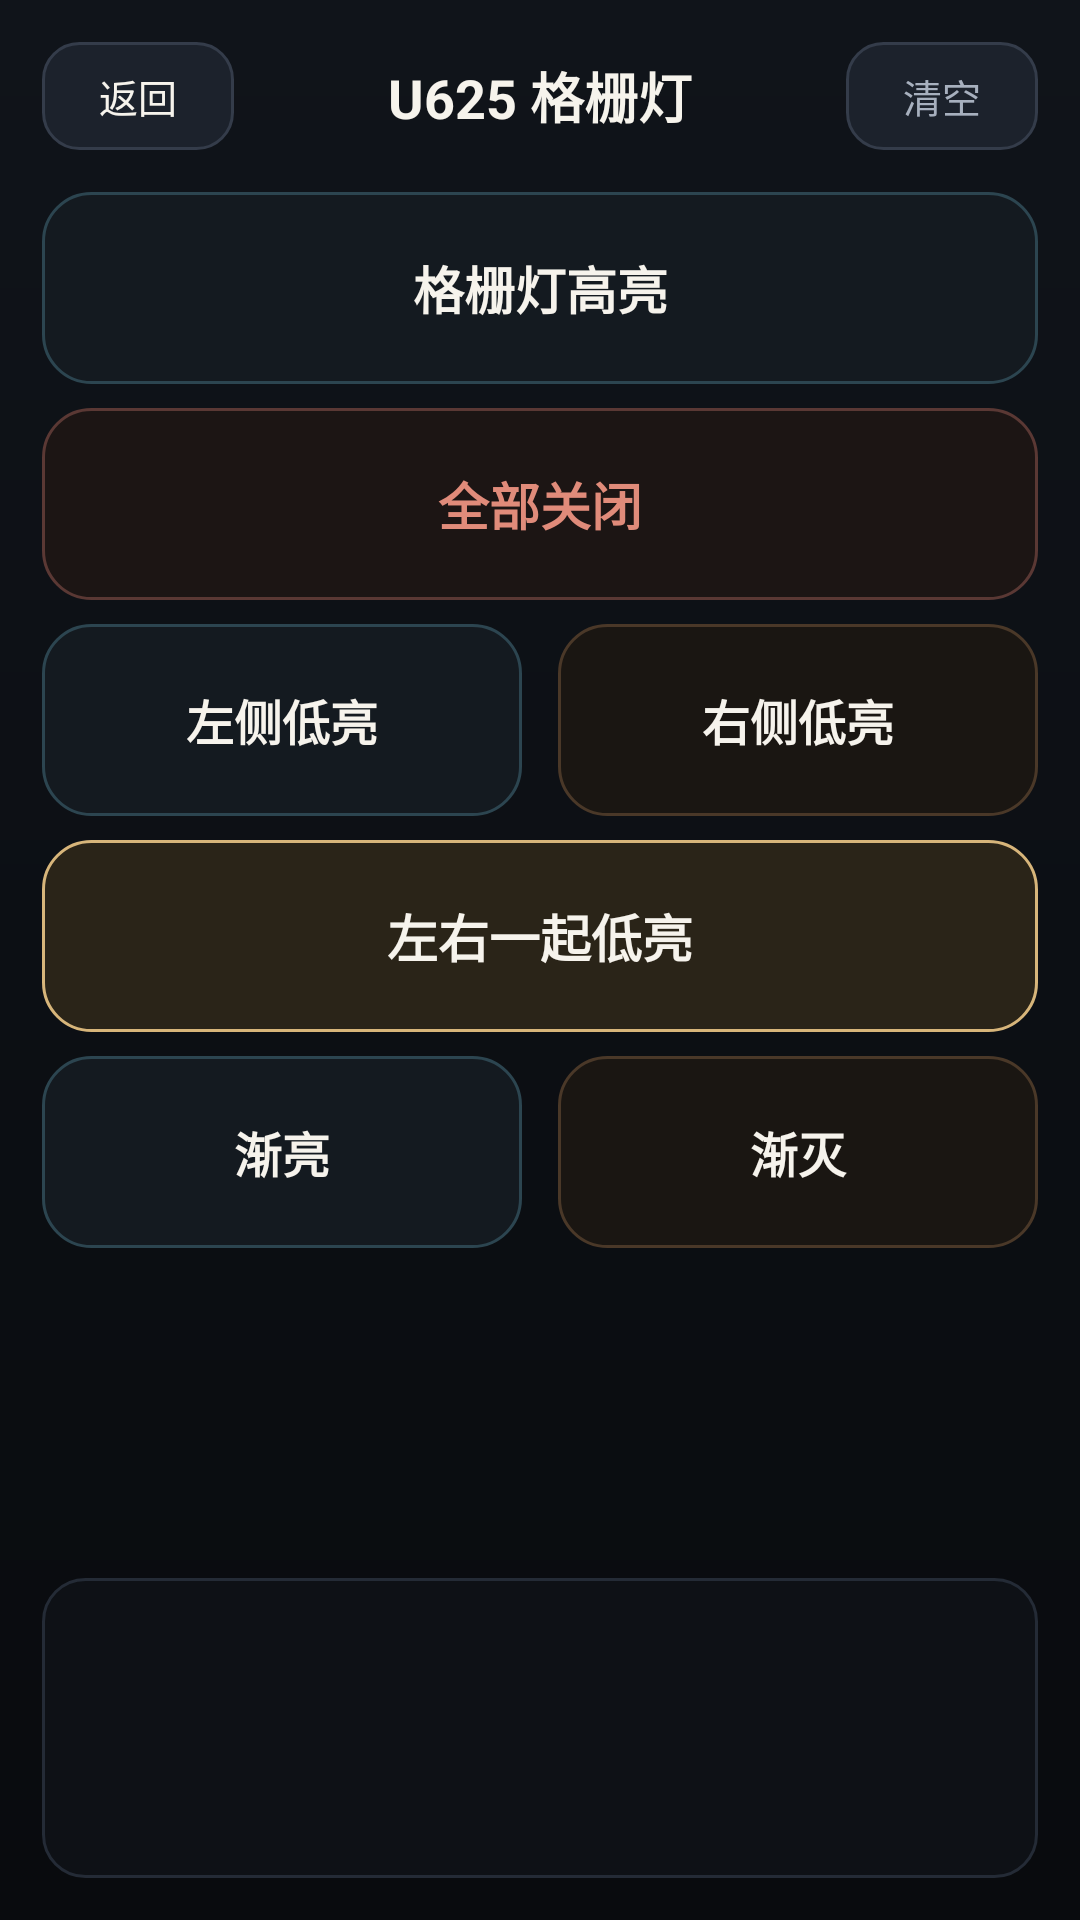

Android layout source for this screen:
<!-- AndroidManifest.xml: application theme Theme.Qc_1 -->
<!-- res/layout/activity_u625_control.xml -->
<?xml version="1.0" encoding="utf-8"?>
<LinearLayout xmlns:android="http://schemas.android.com/apk/res/android"
    android:layout_width="match_parent"
    android:layout_height="match_parent"
    android:background="@drawable/tech_bg_gradient"
    android:orientation="vertical"
    android:padding="14dp">

    <LinearLayout
        android:layout_width="match_parent"
        android:layout_height="wrap_content"
        android:gravity="center_vertical"
        android:orientation="horizontal">

        <TextView
            android:id="@+id/btnBack"
            android:layout_width="64dp"
            android:layout_height="36dp"
            android:background="@drawable/bg_chip"
            android:clickable="true"
            android:focusable="true"
            android:gravity="center"
            android:text="返回"
            android:textColor="@color/text_bright"
            android:textSize="13sp" />

        <TextView
            android:layout_width="0dp"
            android:layout_height="wrap_content"
            android:layout_weight="1"
            android:gravity="center"
            android:text="U625 格栅灯"
            android:textColor="@color/text_bright"
            android:textSize="18sp"
            android:textStyle="bold" />

        <TextView
            android:id="@+id/btnClearLog"
            android:layout_width="64dp"
            android:layout_height="36dp"
            android:background="@drawable/bg_chip"
            android:clickable="true"
            android:focusable="true"
            android:gravity="center"
            android:text="清空"
            android:textColor="@color/text_dim"
            android:textSize="13sp" />
    </LinearLayout>

    <ScrollView
        android:layout_width="match_parent"
        android:layout_height="0dp"
        android:layout_marginTop="8dp"
        android:layout_weight="1">

        <LinearLayout
            android:layout_width="match_parent"
            android:layout_height="wrap_content"
            android:orientation="vertical">

            <TextView
                android:id="@+id/btnHighBright"
                android:layout_width="match_parent"
                android:layout_height="64dp"
                android:layout_marginTop="6dp"
                android:background="@drawable/bg_key_cyan"
                android:clickable="true"
                android:focusable="true"
                android:gravity="center"
                android:text="格栅灯高亮"
                android:textColor="@color/text_bright"
                android:textSize="17sp"
                android:textStyle="bold" />

            <TextView
                android:id="@+id/btnAllOff"
                android:layout_width="match_parent"
                android:layout_height="64dp"
                android:layout_marginTop="8dp"
                android:background="@drawable/bg_key_rose"
                android:clickable="true"
                android:focusable="true"
                android:gravity="center"
                android:text="全部关闭"
                android:textColor="@color/rose"
                android:textSize="17sp"
                android:textStyle="bold" />

            <LinearLayout
                android:layout_width="match_parent"
                android:layout_height="64dp"
                android:layout_marginTop="8dp"
                android:orientation="horizontal">

                <TextView
                    android:id="@+id/btnLeftLow"
                    android:layout_width="0dp"
                    android:layout_height="match_parent"
                    android:layout_marginEnd="6dp"
                    android:layout_weight="1"
                    android:background="@drawable/bg_key_cyan"
                    android:clickable="true"
                    android:focusable="true"
                    android:gravity="center"
                    android:text="左侧低亮"
                    android:textColor="@color/text_bright"
                    android:textSize="16sp"
                    android:textStyle="bold" />

                <TextView
                    android:id="@+id/btnRightLow"
                    android:layout_width="0dp"
                    android:layout_height="match_parent"
                    android:layout_marginStart="6dp"
                    android:layout_weight="1"
                    android:background="@drawable/bg_key_amber"
                    android:clickable="true"
                    android:focusable="true"
                    android:gravity="center"
                    android:text="右侧低亮"
                    android:textColor="@color/text_bright"
                    android:textSize="16sp"
                    android:textStyle="bold" />
            </LinearLayout>

            <TextView
                android:id="@+id/btnBothLow"
                android:layout_width="match_parent"
                android:layout_height="64dp"
                android:layout_marginTop="8dp"
                android:background="@drawable/bg_key_gold"
                android:clickable="true"
                android:focusable="true"
                android:gravity="center"
                android:text="左右一起低亮"
                android:textColor="@color/text_bright"
                android:textSize="17sp"
                android:textStyle="bold" />

            <LinearLayout
                android:layout_width="match_parent"
                android:layout_height="64dp"
                android:layout_marginTop="8dp"
                android:orientation="horizontal">

                <TextView
                    android:id="@+id/btnFadeIn"
                    android:layout_width="0dp"
                    android:layout_height="match_parent"
                    android:layout_marginEnd="6dp"
                    android:layout_weight="1"
                    android:background="@drawable/bg_key_cyan"
                    android:clickable="true"
                    android:focusable="true"
                    android:gravity="center"
                    android:text="渐亮"
                    android:textColor="@color/text_bright"
                    android:textSize="16sp"
                    android:textStyle="bold" />

                <TextView
                    android:id="@+id/btnFadeOut"
                    android:layout_width="0dp"
                    android:layout_height="match_parent"
                    android:layout_marginStart="6dp"
                    android:layout_weight="1"
                    android:background="@drawable/bg_key_amber"
                    android:clickable="true"
                    android:focusable="true"
                    android:gravity="center"
                    android:text="渐灭"
                    android:textColor="@color/text_bright"
                    android:textSize="16sp"
                    android:textStyle="bold" />
            </LinearLayout>
        </LinearLayout>
    </ScrollView>

    <ScrollView
        android:id="@+id/scrollViewLog"
        android:layout_width="match_parent"
        android:layout_height="100dp"
        android:layout_marginTop="10dp"
        android:background="@drawable/bg_log"
        android:padding="10dp">

        <TextView
            android:id="@+id/tvLog"
            android:layout_width="match_parent"
            android:layout_height="wrap_content"
            android:fontFamily="monospace"
            android:textColor="@color/text_dim"
            android:textSize="11sp" />
    </ScrollView>
</LinearLayout>
<!-- resources referenced by this layout -->
<resources>
  <color name="rose">#E08B7A</color>
  <color name="text_bright">#F6F3EC</color>
  <color name="text_dim">#A7B0BE</color>
  <!-- drawable bg_chip (drawable) -->
  <?xml version="1.0" encoding="utf-8"?>
  <shape xmlns:android="http://schemas.android.com/apk/res/android" android:shape="rectangle">
      <solid android:color="#1C222C" />
      <corners android:radius="12dp" />
      <stroke android:width="1dp" android:color="#343C4A" />
  </shape>
  <!-- drawable bg_key_cyan (drawable) -->
  <?xml version="1.0" encoding="utf-8"?>
  <selector xmlns:android="http://schemas.android.com/apk/res/android">
      <item android:state_pressed="true">
          <shape android:shape="rectangle">
              <solid android:color="#1E4A5C" />
              <corners android:radius="16dp" />
              <stroke android:width="1.5dp" android:color="#8ED4EA" />
          </shape>
      </item>
      <item>
          <shape android:shape="rectangle">
              <solid android:color="#141A20" />
              <corners android:radius="16dp" />
              <stroke android:width="1dp" android:color="#2C4550" />
          </shape>
      </item>
  </selector>
  <!-- drawable bg_key_gold (drawable) -->
  <?xml version="1.0" encoding="utf-8"?>
  <selector xmlns:android="http://schemas.android.com/apk/res/android">
      <item android:state_pressed="true">
          <shape android:shape="rectangle">
              <solid android:color="#4A3A22" />
              <corners android:radius="16dp" />
              <stroke android:width="1.5dp" android:color="#E8D2A4" />
          </shape>
      </item>
      <item>
          <shape android:shape="rectangle">
              <solid android:color="#2A2418" />
              <corners android:radius="16dp" />
              <stroke android:width="1dp" android:color="#D7B57A" />
          </shape>
      </item>
  </selector>
  <!-- drawable bg_key_rose (drawable) -->
  <?xml version="1.0" encoding="utf-8"?>
  <selector xmlns:android="http://schemas.android.com/apk/res/android">
      <item android:state_pressed="true">
          <shape android:shape="rectangle">
              <solid android:color="#5A2E2A" />
              <corners android:radius="16dp" />
              <stroke android:width="1.5dp" android:color="#E08B7A" />
          </shape>
      </item>
      <item>
          <shape android:shape="rectangle">
              <solid android:color="#1C1514" />
              <corners android:radius="16dp" />
              <stroke android:width="1dp" android:color="#5A3834" />
          </shape>
      </item>
  </selector>
  <!-- drawable bg_log (drawable) -->
  <?xml version="1.0" encoding="utf-8"?>
  <shape xmlns:android="http://schemas.android.com/apk/res/android" android:shape="rectangle">
      <solid android:color="#0E1116" />
      <corners android:radius="14dp" />
      <stroke android:width="1dp" android:color="#242B36" />
  </shape>
  <!-- drawable tech_bg_gradient (drawable) -->
  <?xml version="1.0" encoding="utf-8"?>
  <shape xmlns:android="http://schemas.android.com/apk/res/android">
      <gradient
          android:angle="270"
          android:startColor="#10141A"
          android:centerColor="#0C0F14"
          android:endColor="#090B0E"
          android:type="linear" />
  </shape>
  <style name="Theme.Qc_1" parent="Base.Theme.Qc_1" />
  <style name="Base.Theme.Qc_1" parent="Theme.Material3.Dark.NoActionBar">
          <item name="android:windowBackground">@color/ink</item>
          <item name="android:statusBarColor">@color/ink</item>
          <item name="android:navigationBarColor">@color/ink</item>
          <item name="android:windowLightStatusBar">false</item>
          <item name="colorPrimary">@color/gold</item>
          <item name="colorOnPrimary">#1A1408</item>
          <item name="colorSecondary">@color/cyan</item>
          <item name="android:textColorPrimary">@color/text_bright</item>
      </style>
  <color name="ink">#090B0E</color>
  <color name="gold">#D7B57A</color>
  <color name="cyan">#8ED4EA</color>
</resources>
